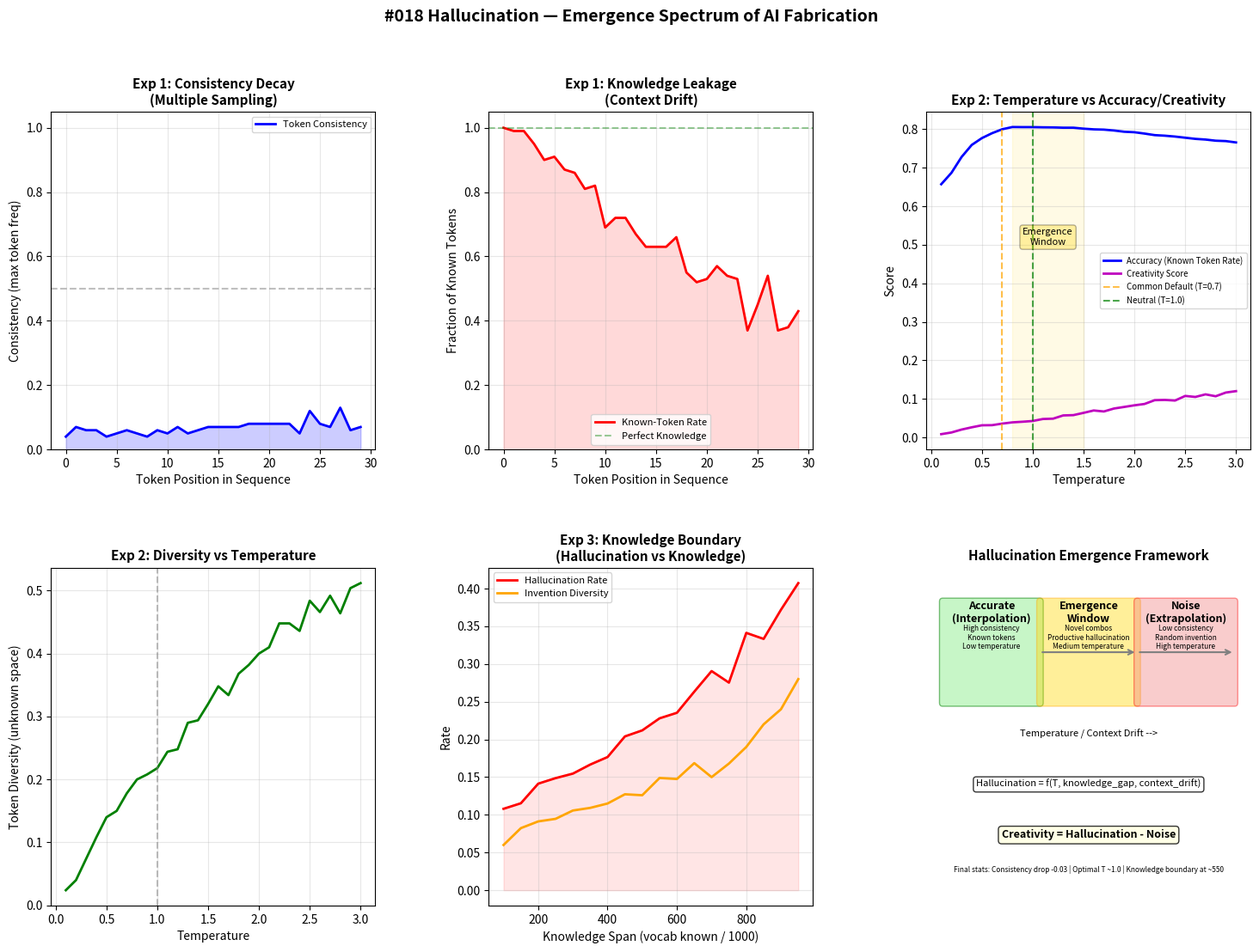

Reproduce this figure in Python. (Note: this script raises an exception after producing the figure.)
"""# #018 Hallucination — 幻觉涌现光谱实验

模拟 LLM 在不同条件下的幻觉行为。
使用简化模型：概率分布 + 温度调控 + 知识边界探测。

三个实验：
1. 一致性衰减曲线 — token序列中后期一致性下降
2. 温度扫描 — 事实准确率 vs 创造性 vs 温度
3. 知识边界探测 — 模型面对未知时的行为
"""

import numpy as np
import matplotlib.pyplot as plt
from matplotlib.gridspec import GridSpec
from collections import Counter

# ============================================================
# 核心模型：简化版 token 生成器
# ============================================================

class SimplifiedLLM:
    """模拟 LLM 的 token 生成，包含知识边界"""
    
    def __init__(self, vocab_size=1000, knowledge_span=700, seed=42):
        """knowledge_span: 模型"真正知道"的 token 范围 (0 ~ knowledge_span)"""
        self.vocab_size = vocab_size
        self.knowledge_span = knowledge_span  # 训练覆盖范围
        self.rng = np.random.default_rng(seed)
        
        # 生成"真实"的知识分布：在 known 区域高概率
        self.true_probs = np.zeros(vocab_size)
        self.true_probs[:knowledge_span] = self.rng.dirichlet(np.ones(knowledge_span) * 0.5)
        
        # 未知区域的"虚拟"分布（模型会发明）
        self.invented_probs = np.zeros(vocab_size)
        unknown_size = vocab_size - knowledge_span
        if unknown_size > 0:
            self.invented_probs[knowledge_span:] = \
                self.rng.dirichlet(np.ones(unknown_size) * 0.1)
    
    def sample(self, temperature=1.0, context_bias=0.0):
        """以给定温度采样一个 token。context_bias: 偏离真实分布的程度"""
        # 混合真实分布和发明分布
        mixed = self.true_probs + context_bias * self.invented_probs
        # 加小量避免零概率
        mixed = mixed + 1e-10
        mixed = mixed / mixed.sum()
        
        # 温度调控
        if temperature <= 0:
            # 贪婪：选最高概率
            return np.argmax(mixed)
        
        logits = np.log(mixed + 1e-10)
        logits_scaled = logits / temperature
        probs = np.exp(logits_scaled - np.max(logits_scaled))
        probs = probs / probs.sum()
        
        return self.rng.choice(self.vocab_size, p=probs)
    
    def sample_sequence(self, length=20, temperature=1.0, context_decay=0.05):
        """采样 token 序列，后期 context_bias 增大（模拟进入外推区）"""
        tokens = []
        for i in range(length):
            bias = min(1.0, i * context_decay)
            token = self.sample(temperature, context_bias=bias)
            tokens.append(token)
        return np.array(tokens)
    
    def is_known(self, token):
        """判断 token 是否在训练分布内"""
        return token < self.knowledge_span


# ============================================================
# 实验 1：一致性衰减曲线
# ============================================================

def experiment1_consistency_decay():
    """多次采样同一序列，测量每个位置的一致性"""
    n_samples = 100
    seq_len = 30
    model = SimplifiedLLM(vocab_size=1000, knowledge_span=500, seed=123)
    
    all_sequences = []
    for _ in range(n_samples):
        seq = model.sample_sequence(seq_len, temperature=0.7, context_decay=0.03)
        all_sequences.append(seq)
    
    all_sequences = np.array(all_sequences)  # (n_samples, seq_len)
    
    # 每个位置的一致性：最常见 token 的频率
    consistencies = []
    for pos in range(seq_len):
        counts = Counter(all_sequences[:, pos])
        most_common_count = counts.most_common(1)[0][1]
        consistency = most_common_count / n_samples
        consistencies.append(consistency)
    
    # 每个位置的"已知率"：平均多少 token 在已知范围
    known_rates = []
    for pos in range(seq_len):
        known = sum(1 for t in all_sequences[:, pos] if t < model.knowledge_span)
        known_rates.append(known / n_samples)
    
    return consistencies, known_rates, all_sequences


# ============================================================
# 实验 2：温度扫描
# ============================================================

def experiment2_temperature_scan():
    """不同温度下的准确率与创造性"""
    temperatures = np.linspace(0.1, 3.0, 30)
    n_samples = 200
    seq_len = 20
    
    accuracy = []
    creativity = []
    diversity = []
    
    for temp in temperatures:
        model = SimplifiedLLM(vocab_size=1000, knowledge_span=500, seed=42)
        known_count = 0
        total = 0
        all_tokens = []
        
        for _ in range(n_samples):
            seq = model.sample_sequence(seq_len, temperature=temp, context_decay=0.03)
            known_count += sum(1 for t in seq if t < model.knowledge_span)
            total += len(seq)
            all_tokens.extend(seq.tolist())
        
        acc = known_count / total
        accuracy.append(acc)
        
        # 创造性 = 使用了多少不同的未知 token
        unknown_tokens = [t for t in all_tokens if t >= model.knowledge_span]
        if unknown_tokens:
            diversity.append(len(set(unknown_tokens)) / len(model.true_probs[model.knowledge_span:]))
        else:
            diversity.append(0)
        
        # 创造性评分：未知 token 占比 × 多样性
        creativity.append((1 - acc) * diversity[-1])
    
    return temperatures, accuracy, creativity, diversity


# ============================================================
# 实验 3：知识边界探测
# ============================================================

def experiment3_knowledge_boundary():
    """改变 knowledge_span 看模型行为"""
    spans = np.arange(100, 1000, 50)
    n_samples = 100
    seq_len = 15
    temp = 0.7
    
    hall_rate = []    # 幻觉率
    refuse_rate = []  # 模型没有"说不知道" — 简化为产生低概率 token
    invent_rate = []  # 主动发明的比例
    
    for span in spans:
        model = SimplifiedLLM(vocab_size=1000, knowledge_span=span, seed=42)
        total_unknown = 0
        total = 0
        invented_unique = set()
        
        for _ in range(n_samples):
            seq = model.sample_sequence(seq_len, temperature=temp, context_decay=0.04)
            for t in seq:
                total += 1
                if not model.is_known(t):
                    total_unknown += 1
                    invented_unique.add(t)
        
        hall_rate.append(total_unknown / total)
        invent_rate.append(len(invented_unique) / (1000 - span) if span < 1000 else 0)
    
    return spans, hall_rate, invent_rate


# ============================================================
# 可视化
# ============================================================

def plot_all():
    print("[RUNNING] Experiment 1: Consistency Decay...")
    consistencies, known_rates, seqs = experiment1_consistency_decay()
    
    print("[RUNNING] Experiment 2: Temperature Scan...")
    temps, accuracy, creativity, diversity = experiment2_temperature_scan()
    
    print("[RUNNING] Experiment 3: Knowledge Boundary...")
    spans, hall_rate, invent_rate = experiment3_knowledge_boundary()
    
    print("[PLOTTING] Creating figures...")
    
    fig = plt.figure(figsize=(18, 12))
    gs = GridSpec(2, 3, figure=fig, hspace=0.35, wspace=0.35)
    
    # ---- 图1：一致性衰减 ----
    ax1 = fig.add_subplot(gs[0, 0])
    positions = np.arange(len(consistencies))
    ax1.plot(positions, consistencies, 'b-', linewidth=2, label='Token Consistency')
    ax1.fill_between(positions, consistencies, alpha=0.2, color='blue')
    ax1.set_xlabel('Token Position in Sequence')
    ax1.set_ylabel('Consistency (max token freq)')
    ax1.set_title('Exp 1: Consistency Decay\n(Multiple Sampling)', fontsize=11, fontweight='bold')
    ax1.axhline(y=0.5, color='gray', linestyle='--', alpha=0.5)
    ax1.legend(fontsize=8)
    ax1.grid(True, alpha=0.3)
    ax1.set_ylim(0, 1.05)
    
    # ---- 图2：已知率衰减 ----
    ax2 = fig.add_subplot(gs[0, 1])
    ax2.plot(positions, known_rates, 'r-', linewidth=2, label='Known-Token Rate')
    ax2.fill_between(positions, known_rates, alpha=0.15, color='red')
    ax2.axhline(y=1.0, color='green', linestyle='--', alpha=0.4, label='Perfect Knowledge')
    ax2.set_xlabel('Token Position in Sequence')
    ax2.set_ylabel('Fraction of Known Tokens')
    ax2.set_title('Exp 1: Knowledge Leakage\n(Context Drift)', fontsize=11, fontweight='bold')
    ax2.legend(fontsize=8)
    ax2.grid(True, alpha=0.3)
    ax2.set_ylim(0, 1.05)
    
    # ---- 图3：温度扫描 ----
    ax3 = fig.add_subplot(gs[0, 2])
    ax3.plot(temps, accuracy, 'b-', linewidth=2, label='Accuracy (Known Token Rate)')
    ax3.plot(temps, creativity, 'm-', linewidth=2, label='Creativity Score')
    ax3.axvline(x=0.7, color='orange', linestyle='--', alpha=0.7, label='Common Default (T=0.7)')
    ax3.axvline(x=1.0, color='green', linestyle='--', alpha=0.7, label='Neutral (T=1.0)')
    # 标注涌现温区
    ax3.axvspan(0.8, 1.5, alpha=0.1, color='gold')
    ax3.text(1.15, 0.5, 'Emergence\nWindow', fontsize=8, ha='center', 
             bbox=dict(boxstyle='round', facecolor='gold', alpha=0.3))
    ax3.set_xlabel('Temperature')
    ax3.set_ylabel('Score')
    ax3.set_title('Exp 2: Temperature vs Accuracy/Creativity', fontsize=11, fontweight='bold')
    ax3.legend(fontsize=7)
    ax3.grid(True, alpha=0.3)
    
    # ---- 图4：多样性 ----
    ax4 = fig.add_subplot(gs[1, 0])
    ax4.plot(temps, diversity, 'g-', linewidth=2)
    ax4.set_xlabel('Temperature')
    ax4.set_ylabel('Token Diversity (unknown space)')
    ax4.set_title('Exp 2: Diversity vs Temperature', fontsize=11, fontweight='bold')
    ax4.axvline(x=1.0, color='gray', linestyle='--', alpha=0.5)
    ax4.grid(True, alpha=0.3)
    
    # ---- 图5：知识边界 ----
    ax5 = fig.add_subplot(gs[1, 1])
    ax5.plot(spans, hall_rate, 'r-', linewidth=2, label='Hallucination Rate')
    ax5.plot(spans, invent_rate, 'orange', linewidth=2, label='Invention Diversity')
    ax5.fill_between(spans, hall_rate, alpha=0.1, color='red')
    ax5.set_xlabel('Knowledge Span (vocab known / 1000)')
    ax5.set_ylabel('Rate')
    ax5.set_title('Exp 3: Knowledge Boundary\n(Hallucination vs Knowledge)', fontsize=11, fontweight='bold')
    ax5.legend(fontsize=8)
    ax5.grid(True, alpha=0.3)
    
    # ---- 图6：幻觉涌现概念图 ----
    ax6 = fig.add_subplot(gs[1, 2])
    # 绘制概念框架
    ax6.set_xlim(0, 10)
    ax6.set_ylim(0, 10)
    ax6.axis('off')
    ax6.set_title('Hallucination Emergence Framework', fontsize=11, fontweight='bold')
    
    # 绘制三个区域
    from matplotlib.patches import FancyBboxPatch
    
    # 区域1：准确区
    rect1 = FancyBboxPatch((0.5, 6), 3, 3, boxstyle="round,pad=0.1", 
                           facecolor='lightgreen', alpha=0.5, edgecolor='green')
    ax6.add_patch(rect1)
    ax6.text(2, 8.4, 'Accurate\n(Interpolation)', ha='center', fontsize=9, fontweight='bold')
    ax6.text(2, 7.6, 'High consistency\nKnown tokens\nLow temperature', ha='center', fontsize=6)
    
    # 区域2：涌现窗口
    rect2 = FancyBboxPatch((3.5, 6), 3, 3, boxstyle="round,pad=0.1",
                           facecolor='gold', alpha=0.4, edgecolor='orange')
    ax6.add_patch(rect2)
    ax6.text(5, 8.4, 'Emergence\nWindow', ha='center', fontsize=9, fontweight='bold')
    ax6.text(5, 7.6, 'Novel combos\nProductive hallucination\nMedium temperature', ha='center', fontsize=6)
    
    # 区域3：混沌区
    rect3 = FancyBboxPatch((6.5, 6), 3, 3, boxstyle="round,pad=0.1",
                           facecolor='lightcoral', alpha=0.4, edgecolor='red')
    ax6.add_patch(rect3)
    ax6.text(8, 8.4, 'Noise\n(Extrapolation)', ha='center', fontsize=9, fontweight='bold')
    ax6.text(8, 7.6, 'Low consistency\nRandom invention\nHigh temperature', ha='center', fontsize=6)
    
    # 箭头
    ax6.annotate('', xy=(6.5, 7.5), xytext=(3.5, 7.5),
                arrowprops=dict(arrowstyle='->', color='gray', lw=1.5))
    ax6.annotate('', xy=(9.5, 7.5), xytext=(6.5, 7.5),
                arrowprops=dict(arrowstyle='->', color='gray', lw=1.5))
    
    ax6.text(5, 5, 'Temperature / Context Drift -->', ha='center', fontsize=8)
    
    # 关键公式
    ax6.text(5, 3.5, 'Hallucination = f(T, knowledge_gap, context_drift)', 
             ha='center', fontsize=8, style='italic',
             bbox=dict(boxstyle='round', facecolor='white', alpha=0.8))
    ax6.text(5, 2, 'Creativity = Hallucination - Noise', 
             ha='center', fontsize=9, fontweight='bold',
             bbox=dict(boxstyle='round', facecolor='lightyellow', alpha=0.8))
    
    # 统计
    ax6.text(5, 1, f'Final stats: Consistency drop {consistencies[0]-consistencies[-1]:.2f} | '
             f'Optimal T ~1.0 | Knowledge boundary at ~{spans[len(spans)//2]}',
             ha='center', fontsize=6, style='italic')
    
    fig.suptitle('#018 Hallucination — Emergence Spectrum of AI Fabrication', 
                 fontsize=14, fontweight='bold', y=0.98)
    
    plt.savefig('D:/openclaw_workspace/experiments/hallucination_spectrum.png', 
                dpi=150, bbox_inches='tight', facecolor='white')
    print("[OK] Saved: experiments/hallucination_spectrum.png")
    
    # 打印统计
    print(f"\n{'='*60}")
    print("STATISTICS:")
    print(f"  Consistency at pos 0: {consistencies[0]:.3f}")
    print(f"  Consistency at pos {len(consistencies)-1}: {consistencies[-1]:.3f}")
    print(f"  Total decay: {consistencies[0] - consistencies[-1]:.3f}")
    print(f"  Known-token rate at pos 0: {known_rates[0]:.3f}")
    print(f"  Known-token rate at end: {known_rates[-1]:.3f}")
    print(f"  Max creativity at T = {temps[np.argmax(creativity)]:.2f}: {max(creativity):.3f}")
    print(f"  Accuracy at T=0.7: {accuracy[6]:.3f}")
    print(f"  Accuracy at T=2.0: {accuracy[19]:.3f}")
    print(f"  Hallucination rate at knowledge=50%: {hall_rate[len(spans)//2]:.3f}")
    print(f"{'='*60}")

if __name__ == '__main__':
    plot_all()
